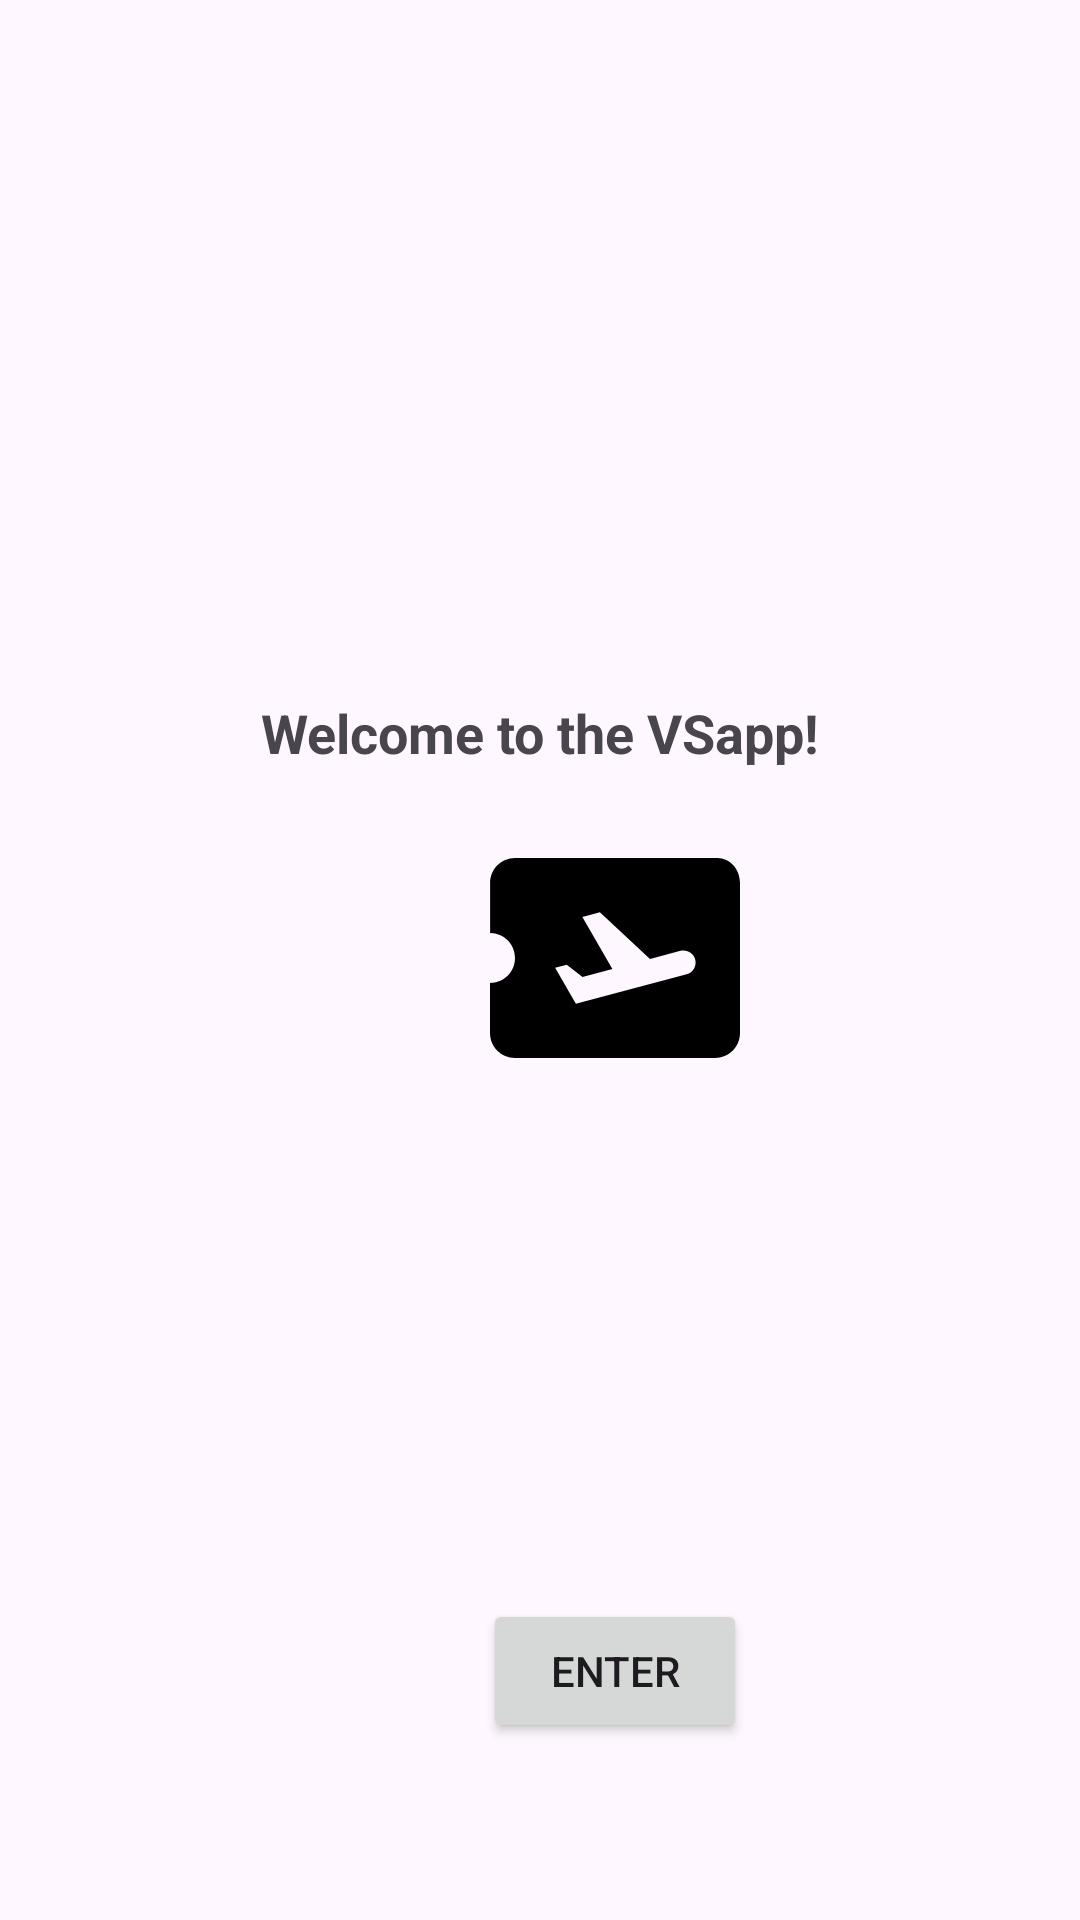

Write the Android layout XML for this screen, with the resource values it uses.
<!-- AndroidManifest.xml: application theme Theme.VSapp -->
<!-- res/layout/activity_main.xml -->
<?xml version="1.0" encoding="utf-8"?>
<androidx.constraintlayout.widget.ConstraintLayout xmlns:android="http://schemas.android.com/apk/res/android"
    xmlns:app="http://schemas.android.com/apk/res-auto"
    xmlns:tools="http://schemas.android.com/tools"
    android:id="@+id/main"
    android:layout_width="match_parent"
    android:layout_height="match_parent"
    tools:context=".UI.MainActivity">

    <TextView
        android:id="@+id/Vacation"
        android:layout_width="wrap_content"
        android:layout_height="wrap_content"
        android:text="Welcome to the VSapp!"
        android:textStyle="bold"
        android:textSize="18sp"
        app:layout_constraintBottom_toBottomOf="parent"
        app:layout_constraintEnd_toEndOf="parent"
        app:layout_constraintStart_toStartOf="parent"
        app:layout_constraintTop_toTopOf="parent"
        app:layout_constraintVertical_bias="0.377" />

    <Button
        android:id="@+id/button"
        android:layout_width="wrap_content"
        android:layout_height="wrap_content"
        android:layout_marginStart="161dp"
        android:layout_marginTop="16dp"
        android:layout_marginEnd="162dp"
        android:layout_marginBottom="55dp"
        android:text="Enter"
        app:layout_constraintBottom_toBottomOf="parent"
        app:layout_constraintEnd_toEndOf="parent"
        app:layout_constraintHorizontal_bias="0.0"
        app:layout_constraintStart_toStartOf="parent"
        app:layout_constraintTop_toBottomOf="@id/airplane" />

    <ImageView
        android:id="@+id/airplane"
        android:layout_width="wrap_content"
        android:layout_height="wrap_content"
        android:layout_marginStart="155dp"
        android:layout_marginTop="9dp"
        android:layout_marginEnd="156dp"
        android:layout_marginBottom="144dp"
        android:src="@drawable/baseline_airplane_ticket_24"
        app:layout_constraintBottom_toTopOf="@id/button"
        app:layout_constraintEnd_toEndOf="parent"
        app:layout_constraintHorizontal_bias="0.0"
        app:layout_constraintStart_toStartOf="parent"
        app:layout_constraintTop_toBottomOf="@+id/Vacation"
        app:layout_constraintVertical_bias="1.0" />

</androidx.constraintlayout.widget.ConstraintLayout>
<!-- resources referenced by this layout -->
<resources>
  <!-- drawable baseline_airplane_ticket_24 (drawable) -->
  <vector xmlns:android="http://schemas.android.com/apk/res/android" android:autoMirrored="true" android:height="100dp" android:tint="#000000" android:viewportHeight="24" android:viewportWidth="24" android:width="100dp">
        
      <path android:fillColor="@android:color/white" android:pathData="M20.19,4H4C2.9,4 2.01,4.9 2.01,6v4C3.11,10 4,10.9 4,12s-0.89,2 -2,2v4c0,1.1 0.9,2 2,2h16c1.1,0 2,-0.9 2,-2V6C22,4.9 21.19,4 20.19,4zM17.73,13.3l-8.86,2.36l-1.66,-2.88l0.93,-0.25l1.26,0.99l2.39,-0.64l-2.4,-4.16l1.4,-0.38l4.01,3.74l2.44,-0.65c0.51,-0.14 1.04,0.17 1.18,0.68C18.55,12.62 18.25,13.15 17.73,13.3z"/>
      
  </vector>
  <style name="Theme.VSapp" parent="Base.Theme.VSapp" />
  <style name="Base.Theme.VSapp" parent="Theme.Material3.DayNight">
          
          
      </style>
</resources>
